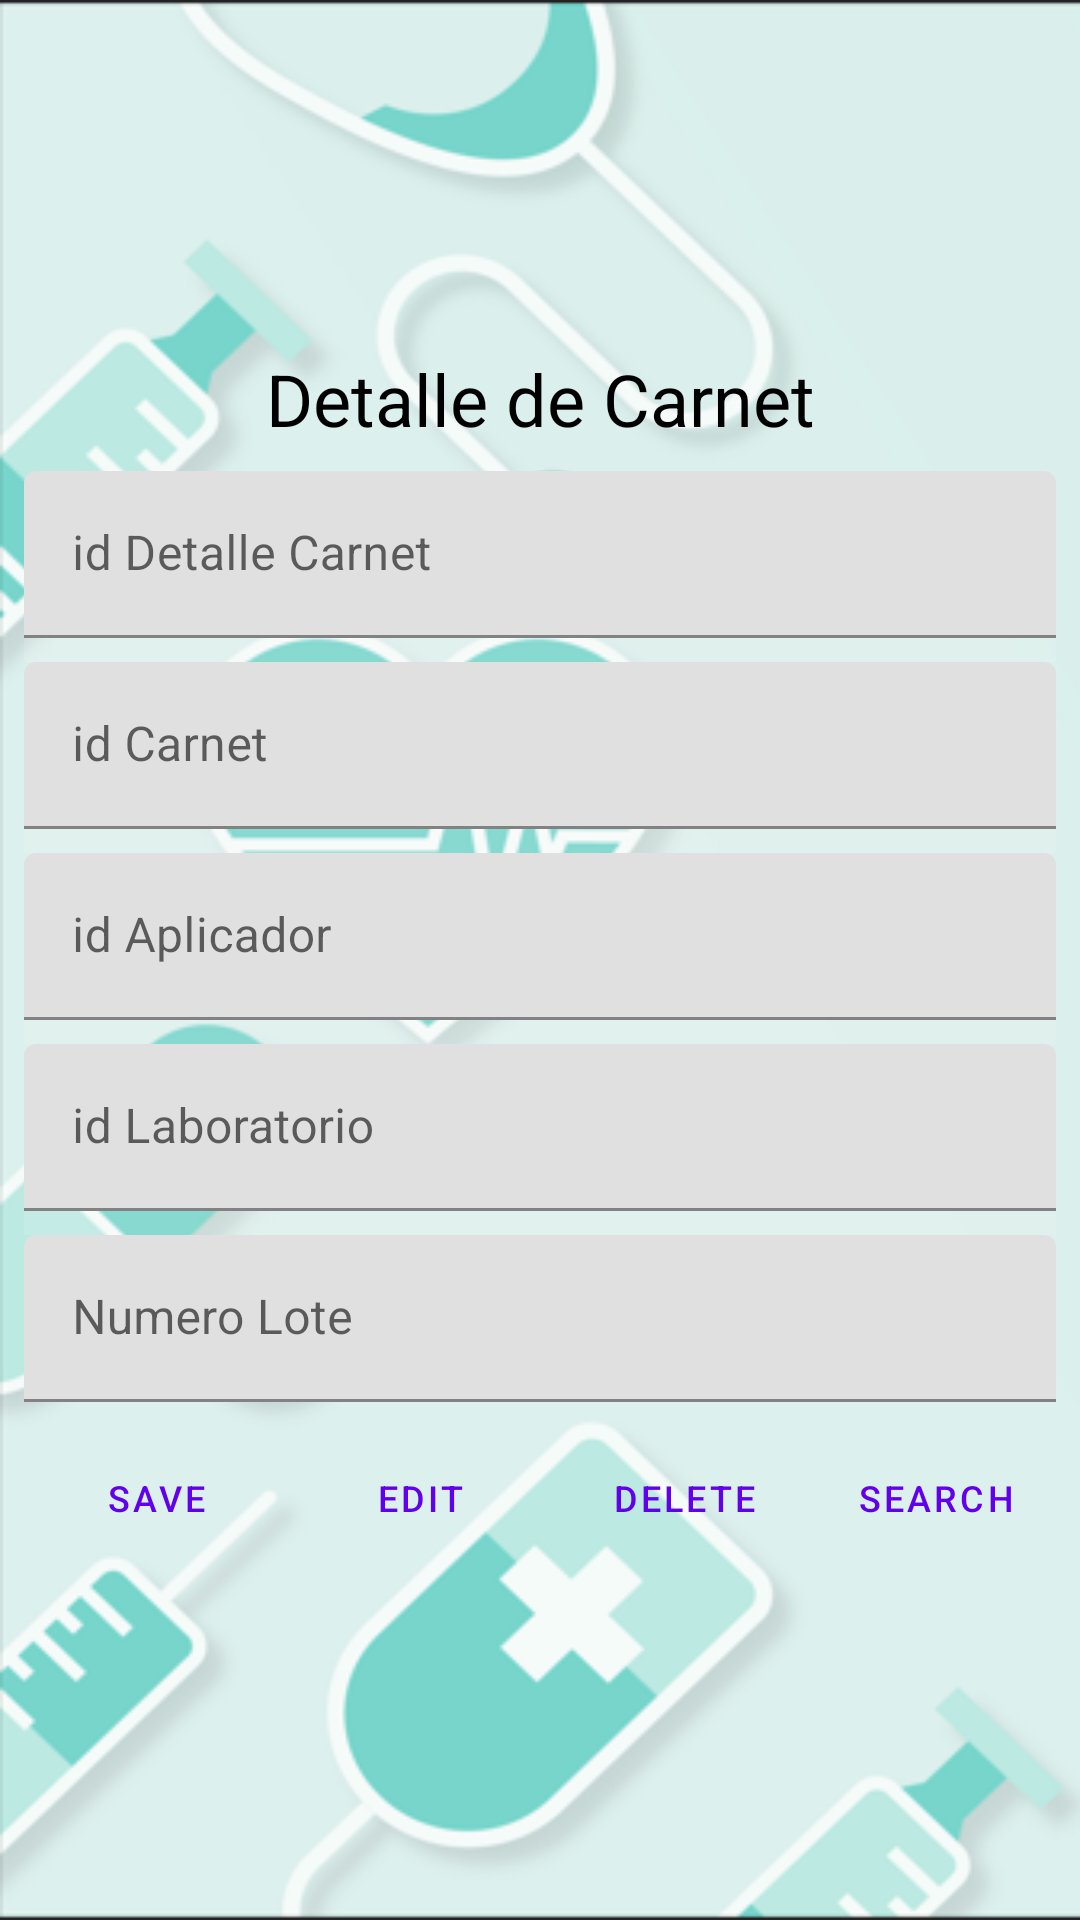

Layout XML and referenced resources for this Android screen:
<!-- AndroidManifest.xml: application theme Theme.Vacunas_v1 -->
<!-- res/layout/activity_detcarnet.xml -->
<?xml version="1.0" encoding="utf-8"?>
<androidx.constraintlayout.widget.ConstraintLayout xmlns:android="http://schemas.android.com/apk/res/android"
    xmlns:app="http://schemas.android.com/apk/res-auto"
    xmlns:tools="http://schemas.android.com/tools"
    android:layout_width="match_parent"
    android:layout_height="match_parent"
    android:background="@drawable/medic_app"
    tools:context=".UI.CentroDeVacunacionActivity">

    <LinearLayout
        android:layout_width="match_parent"
        android:layout_height="wrap_content"
        android:layout_margin="8dp"
        android:gravity="center_horizontal"
        android:orientation="vertical"
        app:layout_constraintBottom_toBottomOf="parent"
        app:layout_constraintEnd_toEndOf="parent"
        app:layout_constraintStart_toStartOf="parent"
        app:layout_constraintTop_toTopOf="parent">

        <TextView
            android:id="@+id/textView"
            android:layout_width="match_parent"
            android:layout_height="wrap_content"
            android:layout_marginTop="8dp"
            android:layout_marginBottom="8dp"
            android:gravity="center"
            android:text="Detalle de Carnet"
            android:textColor="@color/black"
            android:textSize="24sp" />


        <com.google.android.material.textfield.TextInputLayout

            android:layout_width="match_parent"
            android:layout_height="wrap_content"
            android:hint="id Detalle Carnet">

            <com.google.android.material.textfield.TextInputEditText
                android:id="@+id/etIdDetCarnet"
                android:layout_width="match_parent"
                android:layout_height="wrap_content" />

        </com.google.android.material.textfield.TextInputLayout>

        <View
            android:id="@+id/divider3"
            android:layout_width="match_parent"
            android:layout_height="8dp"
            android:background="?android:attr/listDivider"
            android:backgroundTint="#FAF6F6" />

        <com.google.android.material.textfield.TextInputLayout

            android:layout_width="match_parent"
            android:layout_height="wrap_content"
            android:hint="id Carnet">

            <com.google.android.material.textfield.TextInputEditText
                android:id="@+id/etDetCarnetIdCarnet"
                android:layout_width="match_parent"
                android:layout_height="wrap_content" />

        </com.google.android.material.textfield.TextInputLayout>

        <View
            android:id="@+id/divider4"
            android:layout_width="match_parent"
            android:layout_height="8dp"
            android:background="?android:attr/listDivider"
            android:backgroundTint="#FAF6F6" />

        <com.google.android.material.textfield.TextInputLayout

            android:layout_width="match_parent"
            android:layout_height="wrap_content"
            android:hint="id Aplicador">

            <com.google.android.material.textfield.TextInputEditText
                android:id="@+id/etDetCarnetIdAplicador"
                android:layout_width="match_parent"
                android:layout_height="wrap_content" />

        </com.google.android.material.textfield.TextInputLayout>
        <View
            android:id="@+id/divider6a"
            android:layout_width="match_parent"
            android:layout_height="8dp"
            android:background="?android:attr/listDivider"
            android:backgroundTint="#FAF6F6" />

        <com.google.android.material.textfield.TextInputLayout

            android:layout_width="match_parent"
            android:layout_height="wrap_content"
            android:hint="id Laboratorio">

            <com.google.android.material.textfield.TextInputEditText
                android:id="@+id/etDetCarnetIdLaboratorio"
                android:layout_width="match_parent"
                android:layout_height="wrap_content" />

        </com.google.android.material.textfield.TextInputLayout>

        <View
            android:id="@+id/divider5"
            android:layout_width="match_parent"
            android:layout_height="8dp"
            android:background="?android:attr/listDivider"
            android:backgroundTint="#FAF6F6" />

        <com.google.android.material.textfield.TextInputLayout

            android:layout_width="match_parent"
            android:layout_height="wrap_content"
            android:hint="Numero Lote">

            <com.google.android.material.textfield.TextInputEditText
                android:id="@+id/etDetCarnetNumLote"
                android:layout_width="match_parent"
                android:layout_height="wrap_content" />

        </com.google.android.material.textfield.TextInputLayout>

        <LinearLayout
            android:layout_width="match_parent"
            android:layout_height="match_parent"
            android:gravity="center"
            android:layout_marginTop="8dp"
            android:layout_marginBottom="8dp"
            android:orientation="horizontal">

            <Button
                android:id="@+id/btnSaveDetCarnet"
                style="@style/Widget.MaterialComponents.Button.TextButton"
                android:layout_width="wrap_content"
                android:layout_height="wrap_content"
                android:text="Save"
                android:textSize="12sp"
                app:icon="@android:drawable/ic_menu_save"
                app:iconSize="24dp" />

            <Button
                android:id="@+id/btnEditDetCarnet"
                style="@style/Widget.MaterialComponents.Button.TextButton"
                android:layout_width="wrap_content"
                android:layout_height="wrap_content"
                android:text="Edit"
                android:textSize="12sp"
                app:icon="@android:drawable/ic_menu_edit"
                app:iconSize="24dp" />

            <Button
                android:id="@+id/btnDeleteDetCarnet"
                style="@style/Widget.MaterialComponents.Button.TextButton"
                android:layout_width="wrap_content"
                android:layout_height="wrap_content"
                android:text="Delete"
                android:textSize="12sp"
                app:icon="@android:drawable/ic_delete"
                app:iconSize="24dp" />

            <Button
                android:id="@+id/btnSearchDetCarnet"
                style="@style/Widget.MaterialComponents.Button.TextButton"
                android:layout_width="wrap_content"
                android:layout_height="wrap_content"
                android:text="Search"
                android:textSize="12sp"
                app:icon="@android:drawable/ic_menu_search"
                app:iconSize="24dp" />
        </LinearLayout>

    </LinearLayout>
</androidx.constraintlayout.widget.ConstraintLayout>
<!-- resources referenced by this layout -->
<resources>
  <color name="black">#FF000000</color>
  <!-- drawable medic_app: png bitmap (drawable, 65383 bytes) -->
  <style name="Theme.Vacunas_v1" parent="Theme.MaterialComponents.DayNight.NoActionBar">
          
          <item name="colorPrimary">@color/purple_500</item>
          <item name="colorPrimaryVariant">@color/purple_700</item>
          <item name="colorOnPrimary">@color/white</item>
          
          <item name="colorSecondary">@color/teal_200</item>
          <item name="colorSecondaryVariant">@color/teal_700</item>
          <item name="colorOnSecondary">@color/black</item>
          
          <item name="android:statusBarColor" tools:targetApi="l">?attr/colorPrimaryVariant</item>
          
      </style>
  <color name="purple_500">#FF6200EE</color>
  <color name="purple_700">#FF3700B3</color>
  <color name="white">#FFFFFFFF</color>
  <color name="teal_200">#FF03DAC5</color>
  <color name="teal_700">#FF018786</color>
</resources>
